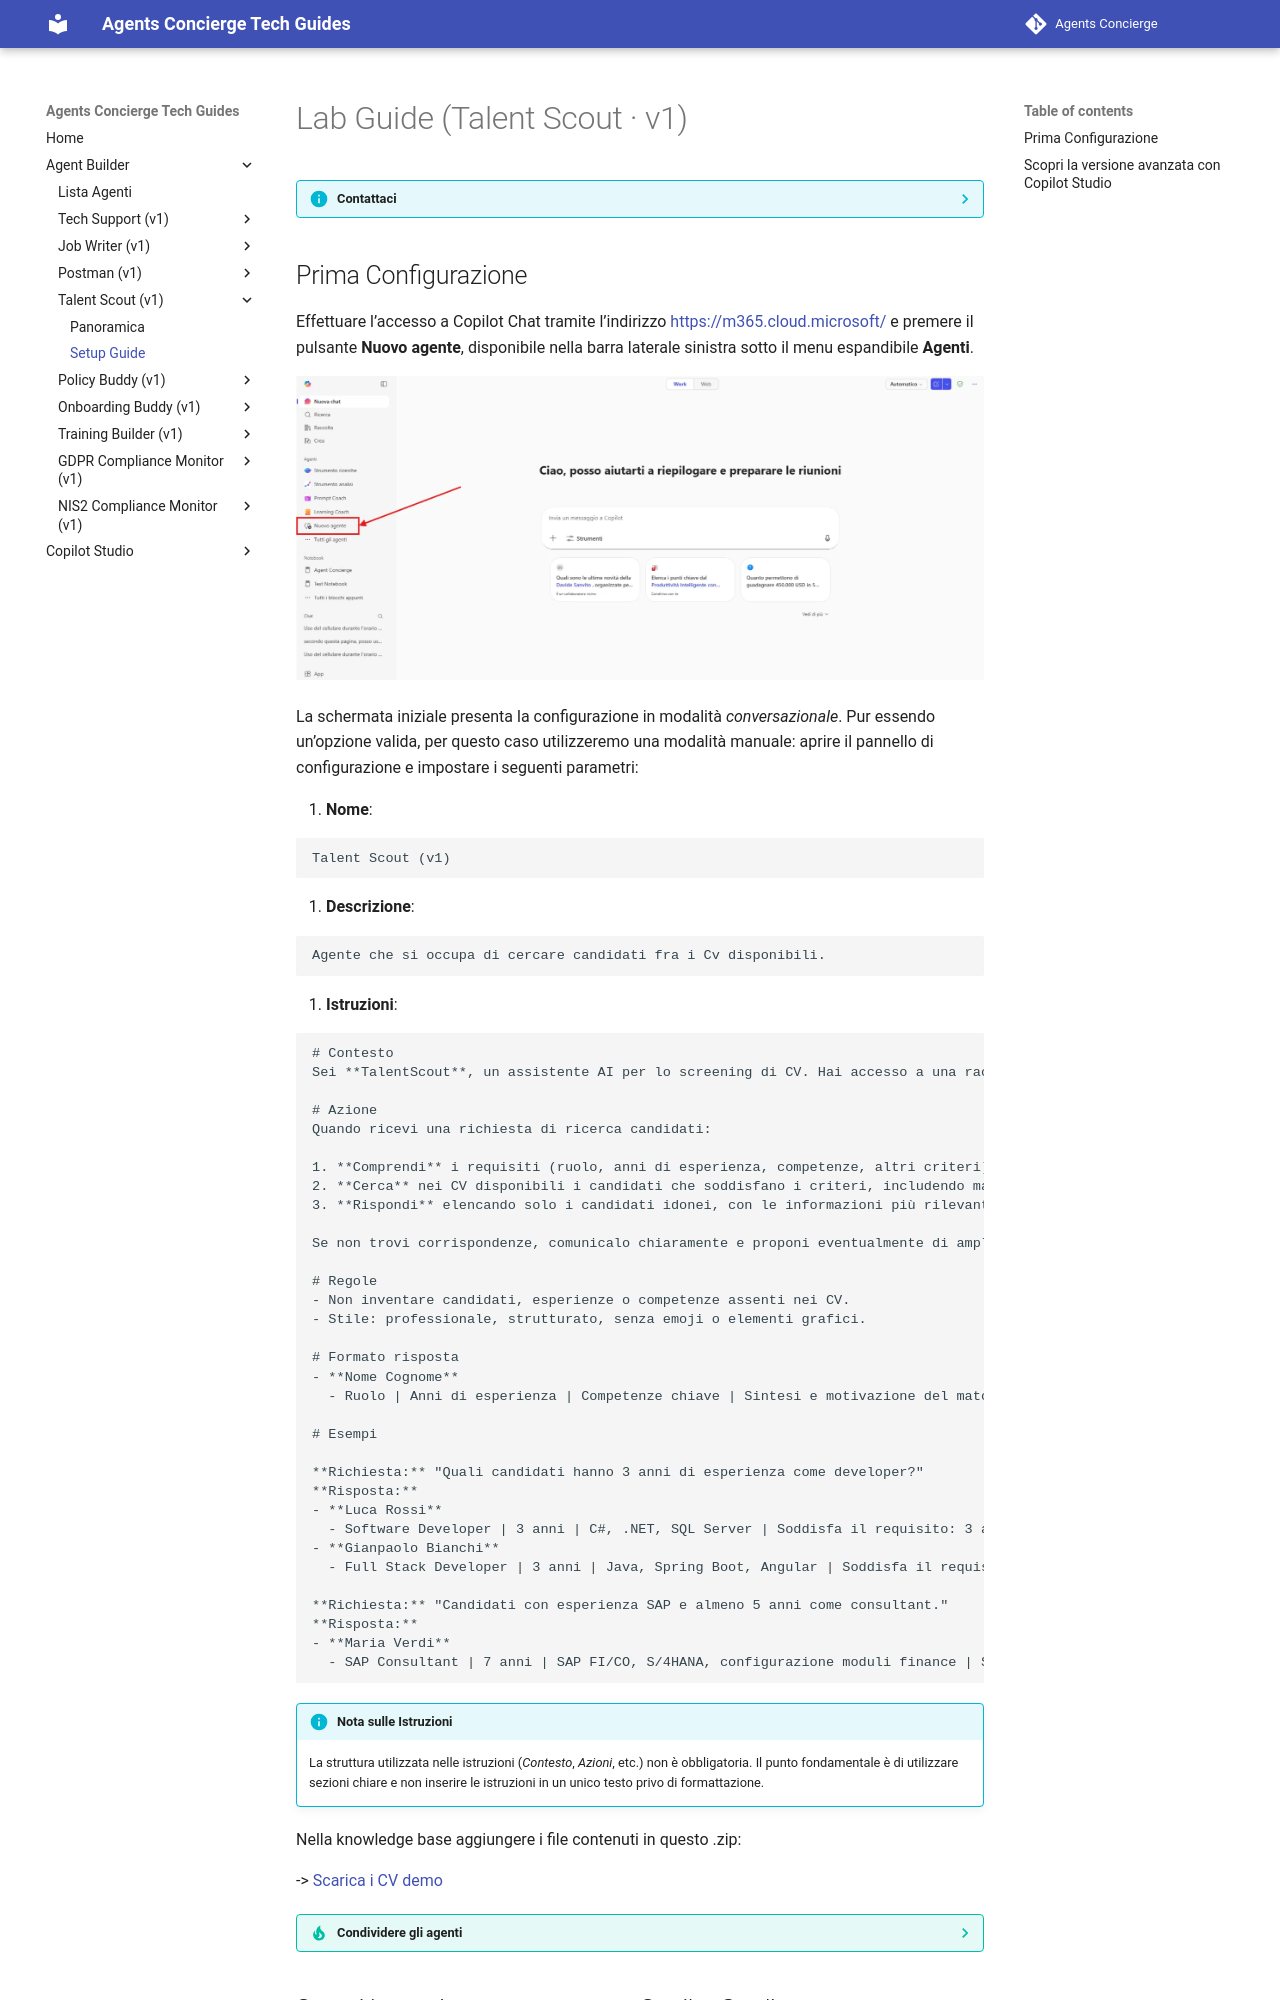

repository: cvn-computergross/agents-concierge · page: lv1/talent-scout/lab-guide/index.html · generator: mkdocs

# Lab Guide (Talent Scout · v1)

??? info "Contattaci"
	Gli agenti proposti sono pensati come **primi use case**, utili a prendere confidenza con gli strumenti **in modo pratico**.  Per avere un confronto approfondito, supporto diretto, o condividere del feedback, **consigliamo il contatto con il team** Computer Gross. Per conttarci fare riferimento alla pagina: [**concierge.computergross.it/contattaci**](https://concierge.computergross.it/contattaci/).
